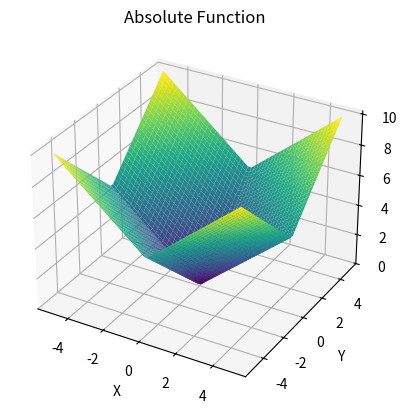

Python code for this plot:
import numpy as np
import matplotlib.pyplot as plt
from mpl_toolkits.mplot3d import Axes3D

# Definir la absolute function
def absolute(x, y):
    return abs(x) + abs(y)

# Generar datos para graficar
x = np.linspace(-5, 5, 50)
y = np.linspace(-5, 5, 50)
X, Y = np.meshgrid(x, y)
Z = absolute(X, Y)

# Graficar la función
fig = plt.figure()
ax = fig.add_subplot(111, projection='3d')
ax.plot_surface(X, Y, Z, cmap='viridis')

# Configuraciones adicionales
ax.set_xlabel('X')
ax.set_ylabel('Y')
ax.set_zlabel('Z')
ax.set_title('Absolute Function')

plt.show()